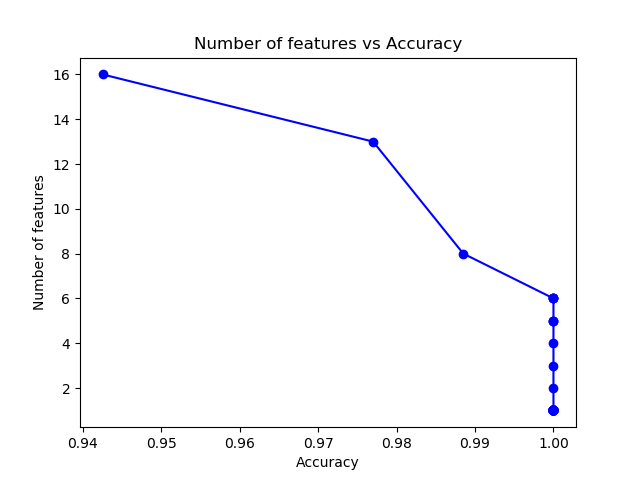

Data behind this chart, as committed beside it:
16, 0.9425287356321839
13, 0.977
8, 0.9885
6, 1.0
6, 1.0
6, 1.0
6, 1.0
5, 1.0
5, 1.0
5, 1.0
4, 1.0
3, 1.0
2, 1.0
1, 1.0
1, 1.0
1, 1.0
1, 1.0
1, 1.0
1, 1.0
1, 1.0
1, 1.0
1, 1.0
1, 1.0
1, 1.0
1, 1.0
1, 1.0
1, 1.0
1, 1.0
1, 1.0
1, 1.0
1, 1.0
1, 1.0
1, 1.0
1, 1.0
1, 1.0
1, 1.0
1, 1.0
1, 1.0
1, 1.0
1, 1.0
1, 1.0
1, 1.0
1, 1.0
1, 1.0
1, 1.0
1, 1.0
1, 1.0
1, 1.0
1, 1.0
1, 1.0
1, 1.0
1, 1.0
1, 1.0
1, 1.0
1, 1.0
1, 1.0
1, 1.0
1, 1.0
1, 1.0
1, 1.0
1, 1.0
... 39 more rows
